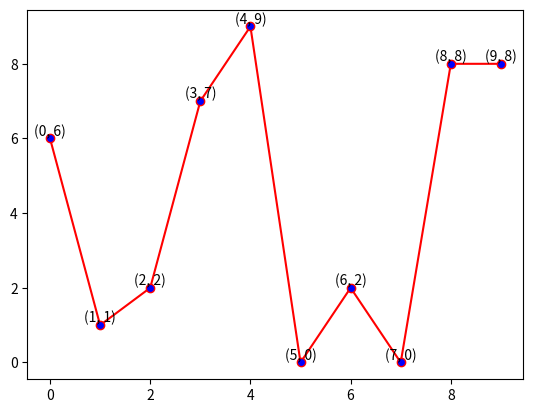

This figure's Python source:
import matplotlib.pyplot as plt
import random

x1 = list(range(10))
y1 = [random.randint(0, 10) for i in range(10)]
plt.plot(x1, y1, color='r', markerfacecolor='blue', marker='o')
for a, b in zip(x1, y1):
    plt.text(a, b, (a, b), ha='center', va='bottom', fontsize=10)

# plt.legend()
plt.show()